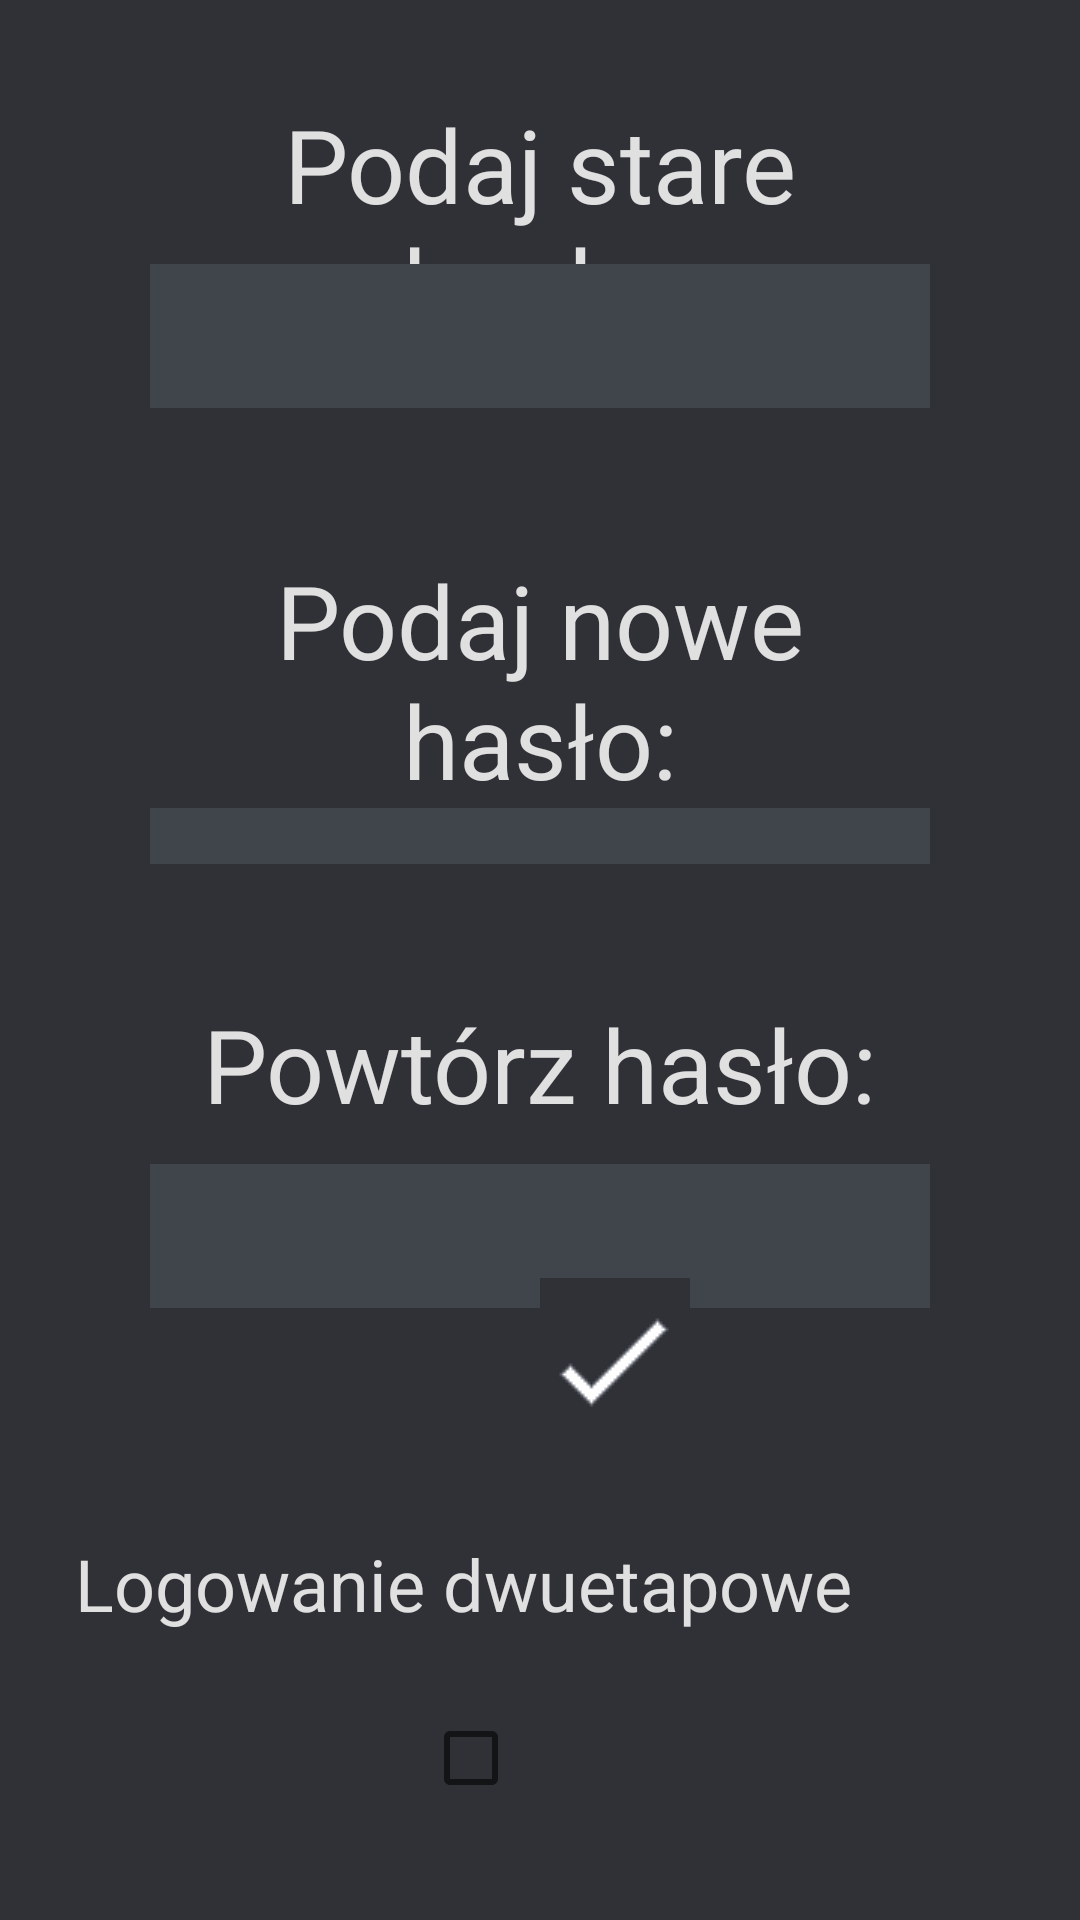

Layout XML and referenced resources for this Android screen:
<!-- AndroidManifest.xml: application theme Theme.ZarzadzanieHaslami -->
<!-- res/layout/activity_zmienhaslo.xml -->
<?xml version="1.0" encoding="utf-8"?>
<androidx.constraintlayout.widget.ConstraintLayout xmlns:android="http://schemas.android.com/apk/res/android"
    xmlns:app="http://schemas.android.com/apk/res-auto"
    xmlns:tools="http://schemas.android.com/tools"
    android:layout_width="match_parent"
    android:layout_height="match_parent"
    android:theme="@style/Theme.tlo">

    <TextView
        android:id="@+id/TextPass1"
        android:layout_width="0dp"
        android:layout_height="wrap_content"
        android:layout_marginStart="50dp"
        android:layout_marginTop="32dp"
        android:layout_marginEnd="50dp"
        android:text="Podaj stare hasło:"
        android:textAlignment="center"
        android:textSize="34sp"
        app:layout_constraintEnd_toEndOf="parent"
        app:layout_constraintHorizontal_bias="1.0"
        app:layout_constraintStart_toStartOf="parent"
        app:layout_constraintTop_toTopOf="parent" />

    <EditText
        android:id="@+id/EditPass2"
        android:layout_width="0dp"
        android:layout_height="wrap_content"
        android:layout_marginStart="50dp"
        android:layout_marginTop="240dp"
        android:layout_marginEnd="50dp"
        android:autofillHints=""
        android:background="#40444B"
        android:ellipsize="none"
        android:ems="10"
        android:inputType="textPassword"
        android:minHeight="48dp"
        android:textSize="34sp"
        app:layout_constraintEnd_toEndOf="parent"
        app:layout_constraintHorizontal_bias="1.0"
        app:layout_constraintStart_toStartOf="parent"
        app:layout_constraintTop_toTopOf="parent" />

    <EditText
        android:id="@+id/EditPass1"
        android:layout_width="0dp"
        android:layout_height="wrap_content"
        android:layout_marginStart="50dp"
        android:layout_marginTop="88dp"
        android:layout_marginEnd="50dp"
        android:autofillHints=""
        android:background="#40444B"
        android:ellipsize="none"
        android:ems="10"
        android:inputType="textPassword"
        android:minHeight="48dp"
        android:textSize="34sp"
        app:layout_constraintEnd_toEndOf="parent"
        app:layout_constraintHorizontal_bias="1.0"
        app:layout_constraintStart_toStartOf="parent"
        app:layout_constraintTop_toTopOf="parent" />

    <EditText
        android:id="@+id/EditPass3"
        android:layout_width="0dp"
        android:layout_height="wrap_content"
        android:layout_marginStart="50dp"
        android:layout_marginTop="388dp"
        android:layout_marginEnd="50dp"
        android:autofillHints=""
        android:background="#40444B"
        android:ellipsize="none"
        android:ems="10"
        android:inputType="textPassword"
        android:minHeight="48dp"
        android:textSize="34sp"
        app:layout_constraintEnd_toEndOf="parent"
        app:layout_constraintHorizontal_bias="1.0"
        app:layout_constraintStart_toStartOf="parent"
        app:layout_constraintTop_toTopOf="parent" />

    <TextView
        android:id="@+id/TextPass3"
        android:layout_width="0dp"
        android:layout_height="wrap_content"
        android:layout_marginStart="50dp"
        android:layout_marginTop="332dp"
        android:layout_marginEnd="50dp"
        android:text="Powtórz hasło:"
        android:textAlignment="center"
        android:textSize="34sp"
        app:layout_constraintEnd_toEndOf="parent"
        app:layout_constraintHorizontal_bias="1.0"
        app:layout_constraintStart_toStartOf="parent"
        app:layout_constraintTop_toTopOf="parent" />

    <TextView
        android:id="@+id/TextPass2"
        android:layout_width="0dp"
        android:layout_height="wrap_content"
        android:layout_marginStart="50dp"
        android:layout_marginTop="184dp"
        android:layout_marginEnd="50dp"
        android:text="Podaj nowe hasło:"
        android:textAlignment="center"
        android:textSize="34sp"
        app:layout_constraintEnd_toEndOf="parent"
        app:layout_constraintHorizontal_bias="1.0"
        app:layout_constraintStart_toStartOf="parent"
        app:layout_constraintTop_toTopOf="parent" />

    <ImageButton
        android:id="@+id/EditAccept"
        android:layout_width="50dp"
        android:layout_height="50dp"
        android:layout_marginStart="180dp"
        android:layout_marginBottom="164dp"
        android:onClick="zmienHaslo"
        android:src="@drawable/ok"
        app:layout_constraintBottom_toBottomOf="parent"
        app:layout_constraintStart_toStartOf="parent" />

    <CheckBox
        android:id="@+id/czek"
        android:layout_width="31dp"
        android:layout_height="44dp"
        android:layout_marginEnd="188dp"
        android:layout_marginBottom="32dp"
        android:onClick="dwuetap"
        android:text="  "
        app:layout_constraintBottom_toBottomOf="parent"
        app:layout_constraintEnd_toEndOf="parent" />

    <TextView
        android:id="@+id/textView"
        android:layout_width="wrap_content"
        android:layout_height="wrap_content"
        android:layout_marginEnd="76dp"
        android:layout_marginBottom="20dp"
        android:text="Logowanie dwuetapowe"
        android:textSize="24sp"
        app:layout_constraintBottom_toTopOf="@+id/czek"
        app:layout_constraintEnd_toEndOf="parent" />


</androidx.constraintlayout.widget.ConstraintLayout>
<!-- resources referenced by this layout -->
<resources>
  <!-- drawable ok: png bitmap (drawable-v24, 357 bytes) -->
  <style name="Theme.tlo" parent="Theme.MaterialComponents.DayNight.DarkActionBar">
          <item name="android:background">@color/kolorTla</item>
      </style>
  <style name="Theme.ZarzadzanieHaslami" parent="Theme.MaterialComponents.DayNight.NoActionBar">
          
          <item name="colorPrimary">@color/glowny</item>
          <item name="colorPrimaryVariant">@color/purple_700</item>
          <item name="colorOnPrimary">@color/glowny</item>
          
          <item name="colorSecondary">@color/teal_200</item>
          <item name="colorSecondaryVariant">@color/teal_700</item>
          <item name="colorOnSecondary">@color/black</item>
          
          <item name="android:statusBarColor" tools:targetApi="l">@color/kolorTla</item>
          
          <item name="android:textColor">@color/glowny</item>
      </style>
  <color name="kolorTla">#FF2F3136</color>
  <color name="glowny">#FFE0E0E0</color>
  <color name="purple_700">#FF3700B3</color>
  <color name="teal_200">#FF03DAC5</color>
  <color name="teal_700">#FF018786</color>
  <color name="black">#FF000000</color>
</resources>
